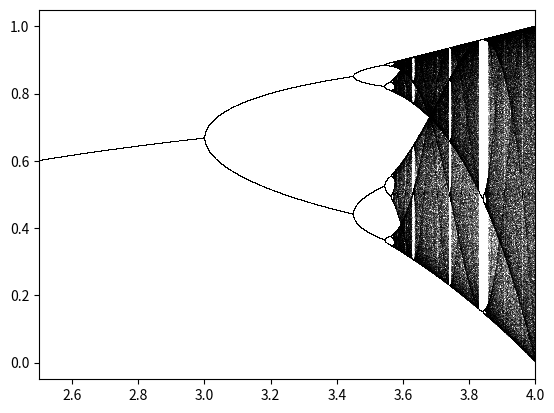

Here is the Python script that generated this plot:
import numpy as np
import matplotlib.pyplot as plt


# function for given formula x_{n+1} = a*x_n*(1-x_n)
def logistic_map_function(r, x):
    return r * x * (1 - x)


# function to create bifurcation diagram
# n - amount of points
# iterations - number of iterations for loop
# r - points of biotic potential (positive constants)
def bifurcation_diagram(n, iterations, last, r):
    # initialize x points
    x = 1e-5 * np.ones(n)
    for i in range(iterations):
        # calculate x points
        x = logistic_map_function(r, x)
        # visualize only last 100 iterations
        if i >= (iterations - last):
            ax1.plot(r, x, ',k', alpha=.25)



n = 10000
r = np.linspace(2.5, 4.0, n)
iterations = 1000
last = 100
fig, ax1 = plt.subplots()

bifurcation_diagram(n, iterations, last, r)

ax1.set_xlim(2.5, 4)
# r points are on x axis and x points are on y axis
plt.show()
